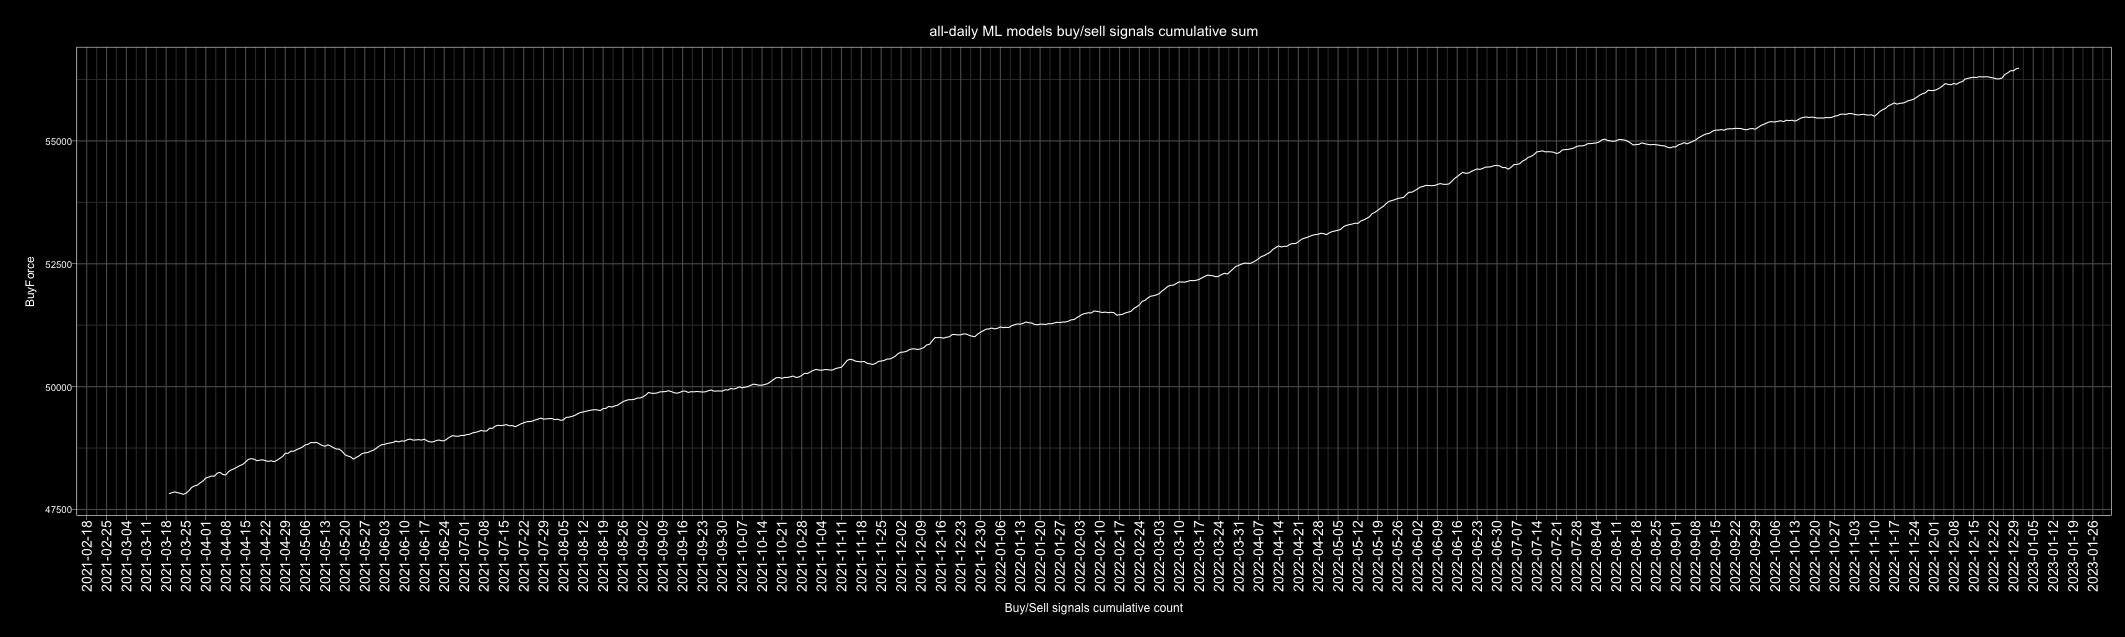

Source data for this figure (header and first rows):
Date, buy, sell, Action, ActionID
2010-01-01, 138, 107, buy, 1
2010-01-02, 137, 106, buy, 1
2010-01-03, 146, 98, buy, 1
2010-01-04, 147, 96, buy, 1
2010-01-05, 143, 101, buy, 1
2010-01-06, 150, 92, buy, 1
2010-01-07, 108, 137, sell, 0
2010-01-08, 126, 119, buy, 1
2010-01-09, 130, 113, buy, 1
2010-01-10, 109, 133, sell, 0
2010-01-11, 110, 133, sell, 0
2010-01-12, 94, 150, sell, 0
2010-01-13, 142, 103, buy, 1
2010-01-14, 153, 92, buy, 1
2010-01-15, 101, 144, sell, 0
2010-01-16, 143, 101, buy, 1
2010-01-17, 144, 100, buy, 1
2010-01-18, 136, 108, buy, 1
2010-01-19, 122, 121, buy, 1
2010-01-20, 89, 155, sell, 0
2010-01-21, 72, 173, sell, 0
2010-01-22, 81, 164, sell, 0
2010-01-23, 115, 130, sell, 0
2010-01-24, 140, 105, buy, 1
2010-01-25, 117, 128, sell, 0
2010-01-26, 134, 111, buy, 1
2010-01-27, 83, 162, sell, 0
2010-01-28, 98, 147, sell, 0
2010-01-29, 105, 139, sell, 0
2010-01-30, 118, 127, sell, 0
2010-01-31, 109, 136, sell, 0
2010-02-01, 121, 122, sell, 0
2010-02-02, 146, 97, buy, 1
2010-02-03, 146, 96, buy, 1
2010-02-04, 75, 170, sell, 0
2010-02-05, 78, 166, sell, 0
2010-02-06, 107, 138, sell, 0
2010-02-07, 120, 125, sell, 0
2010-02-08, 115, 129, sell, 0
2010-02-09, 157, 88, buy, 1
2010-02-10, 107, 135, sell, 0
2010-02-11, 163, 82, buy, 1
2010-02-12, 149, 96, buy, 1
2010-02-13, 142, 103, buy, 1
2010-02-14, 144, 101, buy, 1
2010-02-15, 153, 92, buy, 1
2010-02-16, 159, 86, buy, 1
2010-02-17, 160, 85, buy, 1
2010-02-18, 151, 93, buy, 1
2010-02-19, 131, 114, buy, 1
2010-02-20, 130, 115, buy, 1
2010-02-21, 134, 111, buy, 1
2010-02-22, 118, 126, sell, 0
2010-02-23, 88, 157, sell, 0
2010-02-24, 118, 127, sell, 0
2010-02-25, 117, 128, sell, 0
2010-02-26, 141, 104, buy, 1
2010-02-27, 126, 119, buy, 1
2010-02-28, 154, 91, buy, 1
2010-03-01, 140, 105, buy, 1
... 4,688 more rows
